10-way image classification set "MangoVarientAnalyzer" from GitHub (ShivamVPatil/MangoVarientAnalyzer); label vocabulary: healthy Badami mango, healthy Totapuri mango, partially ripe Totapuri mango, raw Badami mango, raw Totapuri mango, rotten Badami mango, rotten Neelam mango, rotten Totapuri mango, unripe Badami mango, unripe Totapuri mango.

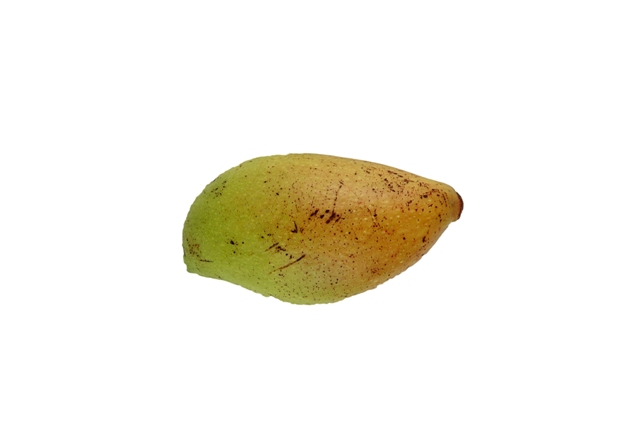
Label: partially ripe Totapuri mango

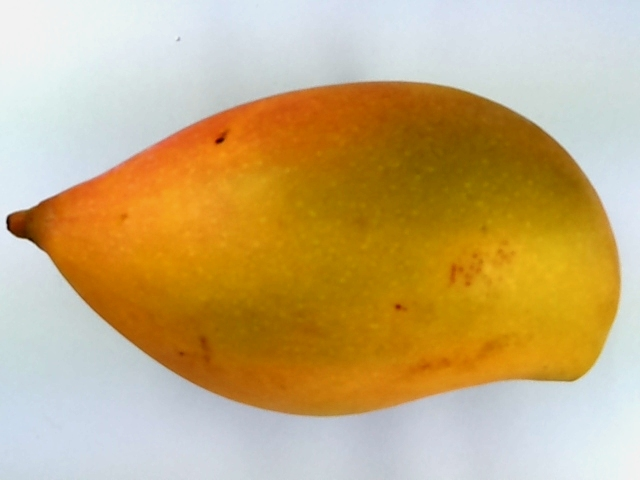
Label: healthy Totapuri mango

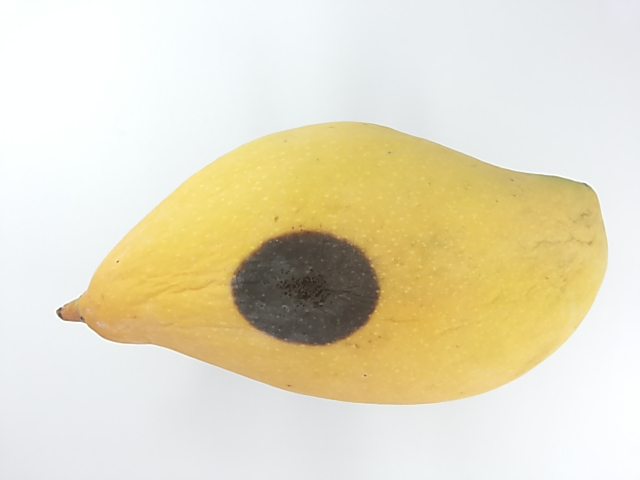
Label: rotten Totapuri mango

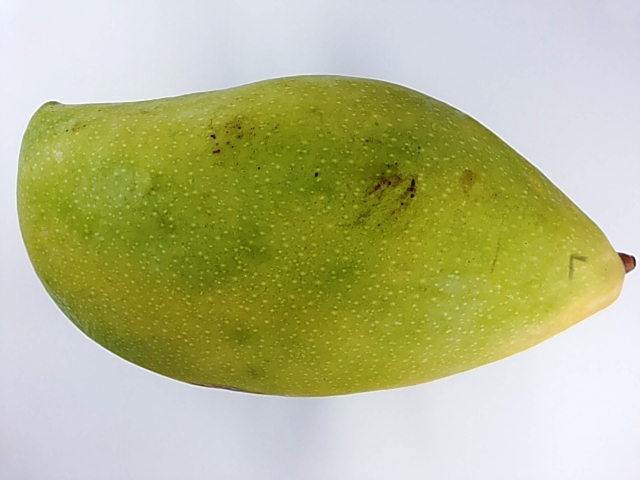
Label: unripe Totapuri mango

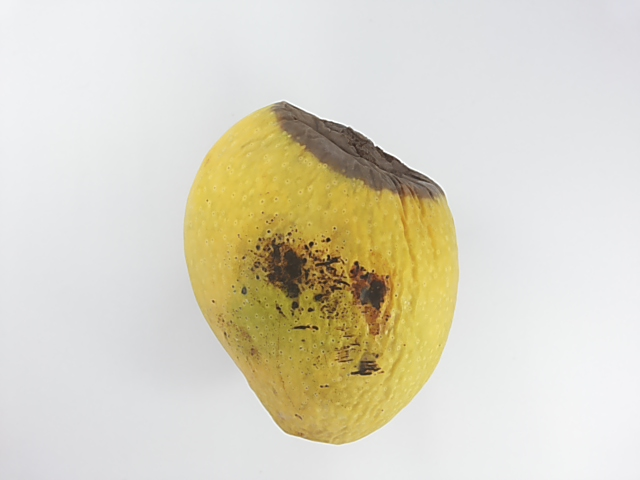
Label: healthy Badami mango

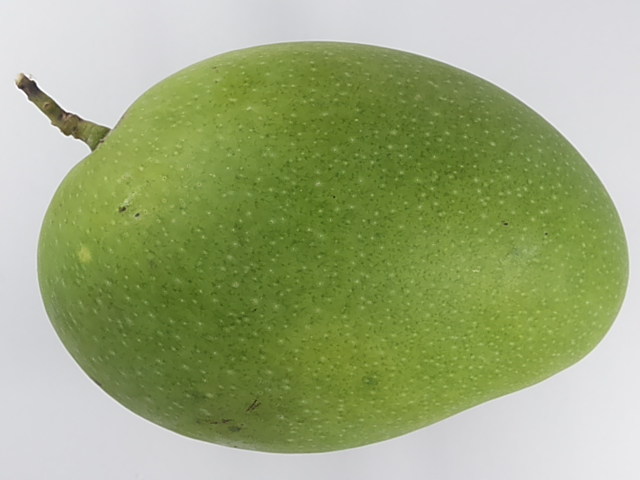
Label: unripe Badami mango
